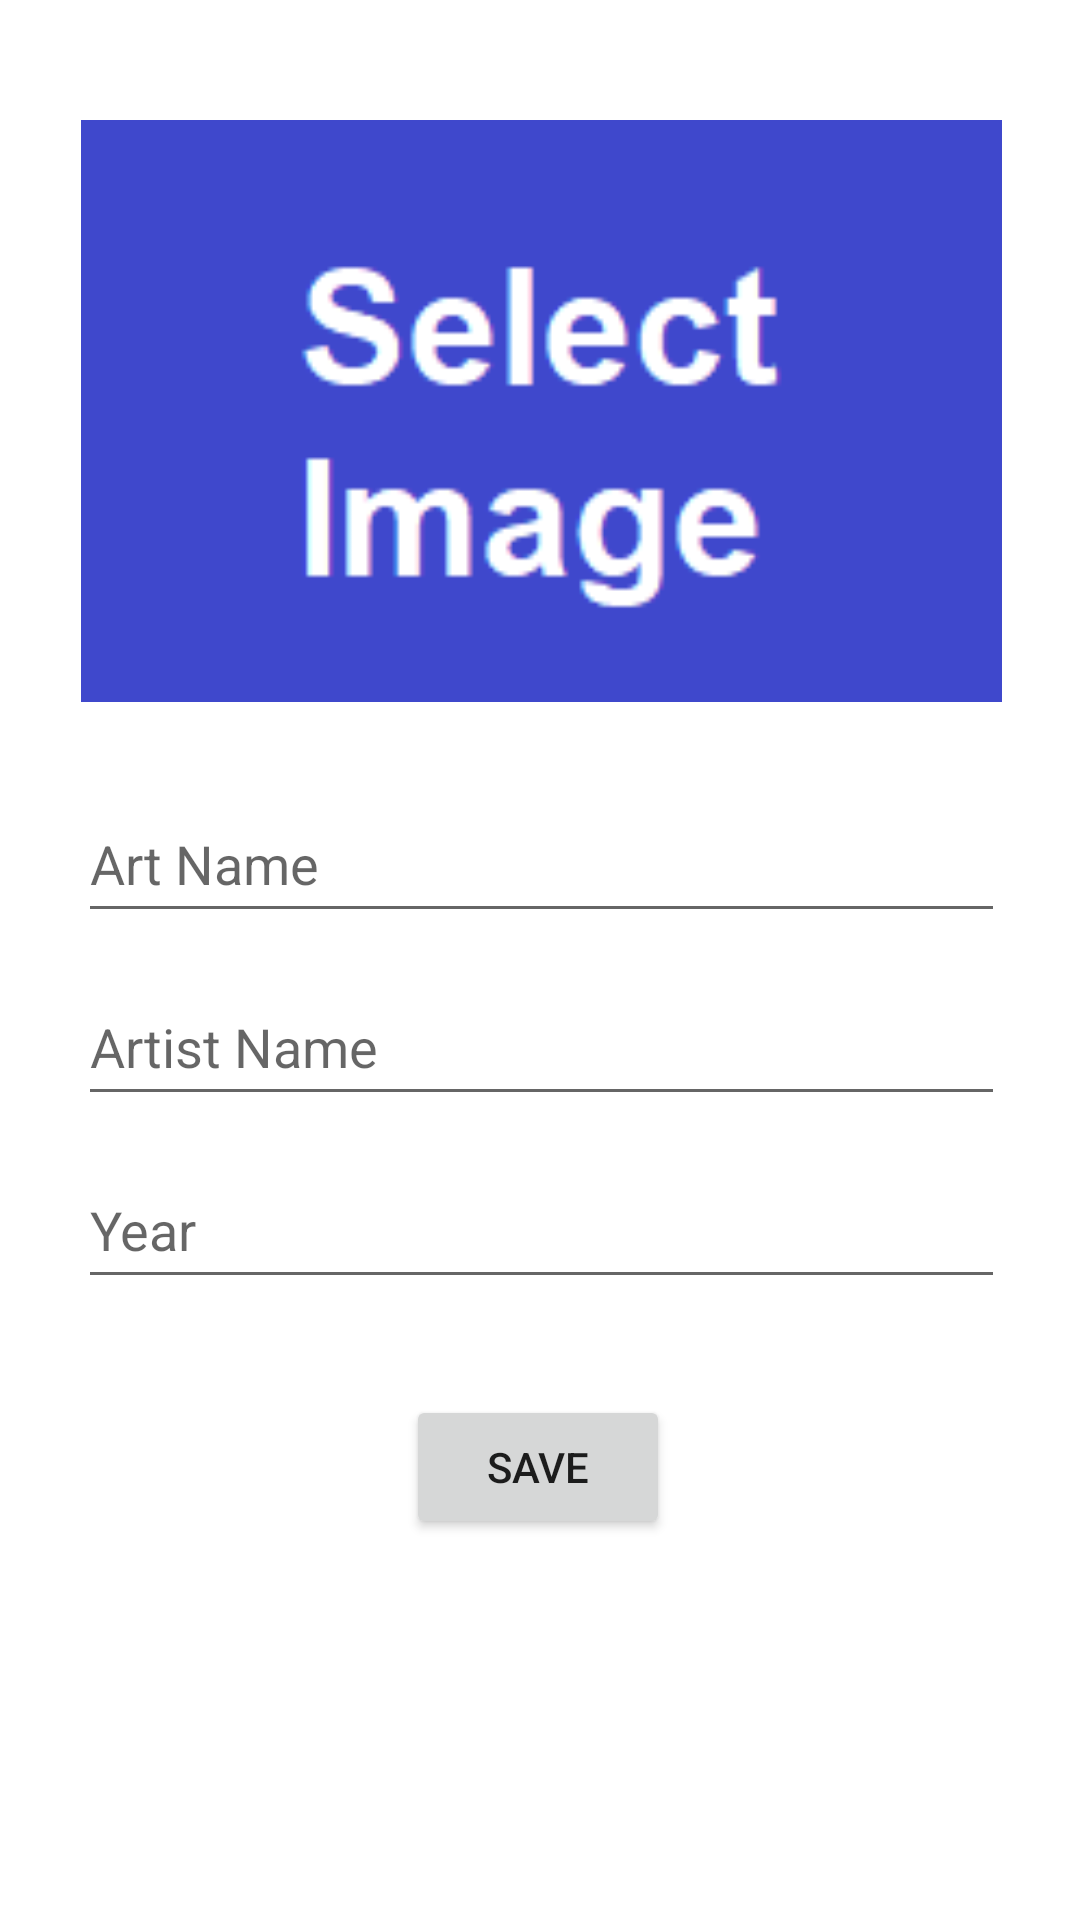

Layout XML and referenced resources for this Android screen:
<!-- AndroidManifest.xml: application theme Theme.ArtBookSample -->
<!-- res/layout/activity_art_book_details.xml -->
<?xml version="1.0" encoding="utf-8"?>
<androidx.constraintlayout.widget.ConstraintLayout xmlns:android="http://schemas.android.com/apk/res/android"
    xmlns:app="http://schemas.android.com/apk/res-auto"
    xmlns:tools="http://schemas.android.com/tools"
    android:layout_width="match_parent"
    android:layout_height="match_parent"
    tools:context=".ArtBookDetailsActivity">

    <ImageView
        android:id="@+id/selectImageView"
        android:onClick="selectedImageOnClick"
        android:layout_width="309dp"
        android:layout_height="194dp"
        android:layout_marginTop="40dp"
        app:layout_constraintEnd_toEndOf="parent"
        app:layout_constraintHorizontal_bias="0.509"
        app:layout_constraintStart_toStartOf="parent"
        app:layout_constraintTop_toTopOf="parent"
        app:srcCompat="@drawable/selectimage" />

    <EditText
        android:id="@+id/artNameTextView"
        android:layout_width="309dp"
        android:layout_height="49dp"
        android:layout_marginTop="28dp"
        android:ems="10"
        android:hint="@string/art_name"
        android:inputType="textPersonName"
        app:layout_constraintEnd_toEndOf="parent"
        app:layout_constraintHorizontal_bias="0.509"
        app:layout_constraintStart_toStartOf="parent"
        app:layout_constraintTop_toBottomOf="@+id/selectImageView" />

    <EditText
        android:id="@+id/yearTextView"
        android:layout_width="309dp"
        android:layout_height="49dp"
        android:layout_marginTop="12dp"
        android:ems="10"
        android:hint="@string/year"
        android:inputType="textPersonName"
        app:layout_constraintEnd_toEndOf="parent"
        app:layout_constraintHorizontal_bias="0.509"
        app:layout_constraintStart_toStartOf="parent"
        app:layout_constraintTop_toBottomOf="@+id/artistNameTextView" />

    <EditText
        android:id="@+id/artistNameTextView"
        android:layout_width="309dp"
        android:layout_height="49dp"
        android:layout_marginTop="12dp"
        android:ems="10"
        android:hint="@string/artist_name"
        android:inputType="textPersonName"
        app:layout_constraintEnd_toEndOf="parent"
        app:layout_constraintHorizontal_bias="0.509"
        app:layout_constraintStart_toStartOf="parent"
        app:layout_constraintTop_toBottomOf="@+id/artNameTextView" />

    <Button
        android:id="@+id/saveButton"
        android:onClick="saveOnClick"
        android:layout_width="wrap_content"
        android:layout_height="wrap_content"
        android:layout_marginTop="32dp"
        android:text="@string/save"
        app:layout_constraintEnd_toEndOf="parent"
        app:layout_constraintHorizontal_bias="0.498"
        app:layout_constraintStart_toStartOf="parent"
        app:layout_constraintTop_toBottomOf="@+id/yearTextView" />
</androidx.constraintlayout.widget.ConstraintLayout>
<!-- resources referenced by this layout -->
<resources>
  <!-- drawable selectimage: png bitmap (drawable, 2003 bytes) -->
  <string name="art_name">Art Name</string>
  <string name="artist_name">Artist Name</string>
  <string name="save">Save</string>
  <string name="year">Year</string>
  <style name="Theme.ArtBookSample" parent="Theme.MaterialComponents.DayNight.DarkActionBar">
          
          <item name="colorPrimary">@color/purple_500</item>
          <item name="colorPrimaryVariant">@color/purple_700</item>
          <item name="colorOnPrimary">@color/white</item>
          
          <item name="colorSecondary">@color/teal_200</item>
          <item name="colorSecondaryVariant">@color/teal_700</item>
          <item name="colorOnSecondary">@color/black</item>
          
          <item name="android:statusBarColor">?attr/colorPrimaryVariant</item>
          
      </style>
  <!-- not gathered from this repository: default colours our renderer supplied (Android Studio template values) -->
  <color name="purple_500">#FF6200EE</color>
  <color name="purple_700">#FF3700B3</color>
  <color name="teal_200">#FF03DAC5</color>
  <color name="teal_700">#FF018786</color>
  <color name="black">#FF000000</color>
  <color name="white">#FFFFFFFF</color>
</resources>
